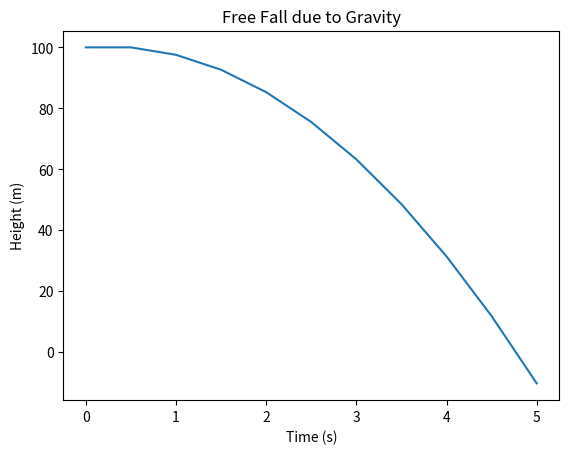

This figure's Python source:
# equations of motion are a second-order problem because we have to compute acceleration

# example 1: free fall due to gravity
# v(t) = dy/dt
# a(t) = dv/dt = F(t)/m

class Particle:
	def __init__(self, m, y, v):
		self.m = m # mass
		self.y = y # position
		self.v = v # speed

	# solve equations of motion after a time interval dt
	def euler(self, force, dt):
		self.y = self.y + self.v*dt
		self.v = self.v + (force/self.m)*dt

mass = 0.01 # kg
g = 9.8 # m/s^2
gforce = -g*mass # kg m/s^2
y0 = 100 # m
v0 = 0 # m/s
dt = 0.5 # s

p = Particle(m=mass, y=y0, v=v0)

y = [y0]
t = [0]

while p.y > 0:
	fy = gforce # constant for now
	p.euler(fy, dt)
	y.append(p.y)
	t.append(t[-1] + dt) # [-1] accesses last element in sequence

import matplotlib.pyplot as plt

plt.figure()
plt.plot(t, y)
plt.title("Free Fall due to Gravity")
plt.xlabel("Time (s)")
plt.ylabel("Height (m)")
plt.savefig("freefall.png", dpi=100)
plt.show()